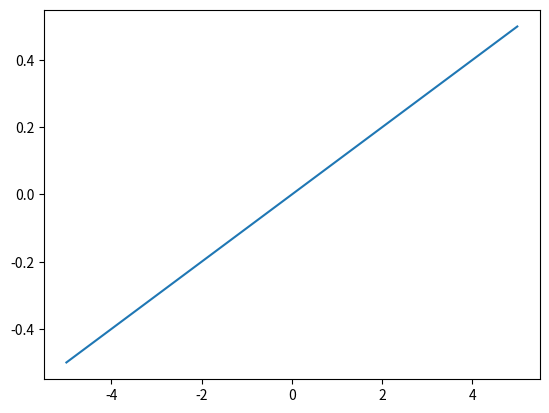

Write the Python code that produced this figure. (Note: this script raises an exception after producing the figure.)
## Part 0: Initializing
import numpy as np
import matplotlib.pyplot as plt

## ----------------------------
## Part 1: Plotting Ohms Law
## ----------------------------
'''
To understand how electricity works, think of a bowling ball rolling through a 
bowling alley. Attributes in this thought experiment include:
==> Speed of bowling ball (analgous to electric current)
==> Force used to roll bowling ball (analgous to electric voltage)
==> Friction of bowling alley (analgous to electric resistance)

* Assuming that the friction of the bowling alley is constant, the more force used 
to roll the bowling ball the faster it goes. This is also true in electrical 
circuits, given a constant resistance the larger the voltage the larger the current.

* On the other hand, assuming that the force used to roll the bowling ball is
constant, the higher the friction the slower the speed of the bowling ball. Again,
this is also true in electrical circuits, given a constant voltage the higher the
resistance the lower the current.

This relationship between voltage and current was discovered by Georg Ohm and it 
is now known as Ohm's Law. Mathematically, it is defined as: V = IR.

V ==> Voltage measured in Volts (V)
I ==> Current measured in Amperes (A)
R ==> Resistance measured in Ohms (ohms)

Alas, this explanation will probably not be in the final tutorial. (*Shakes fist at 
documentation gods*).
'''

## -------- Part 1a: Trivial
R = 10 # Resistance
V = 5 # Voltage
I = V/R # Current
print(f"I = {I} A")

## -------- Part 1b: Pure Python
R = 10
V = [] # Declaring V to be an empty list

# Assigning V integers from -5 to 5
for i in range(-5, 6):
    V.append(i)


I = [] # Declaring I to be an empty list

# Calculating I for all values of V
for voltage in V:
    I.append(voltage/R)

print(f"Voltages (V): {V}")
print(f"Current (A): {I}")

plt.clf()
plt.plot(V, I)                              
plt.savefig('imgs/plot1_basic.png')         
                                            
## -------- Part 1c: Using NumPy            
                                            
R = 10                                      
V = np.linspace(-5, 5, 11)                  
print(f"Voltage (V): {V}")
print(f"Length of V: {V.shape}")
print(f"Type of V: {type(V)}")

I = V/R

plt.clf()
plt.plot(V, I)
plt.xlabel('Voltage (V)')
plt.ylabel('Current (A)')
plt.title('Ohms Law')
plt.grid()
plt.savefig('imgs/plot2_better.png')

## ----------------------------
## Part 2: Maximum Power Flow
## ----------------------------

## -------- Part 2a: Plotting maximum power flow
V = 8
Rth = 5

Rload = np.linspace(0.1, 50, 20)
Iload = V/(Rth + Rload)
Vload = Iload * Rload # Element wise multiplication
Pload = Iload * Vload

plt.clf()
plt.plot(Rload, Pload)
plt.xlabel('Rload (ohms)')
plt.ylabel('Pload (W)')
plt.title('Optimal Power Transfer')
plt.grid()  
plt.savefig('imgs/plot3_power.png')

## -------- Part 2b: Using indexing to find maximum power flow
Pmax = np.max(Pload)
Pmax_idx = np.argmax(Pload)
Rload[Pmax_idx] # This is weird, we expect 5 ohms

## ----------------------------
## Part 3: Mesh Analysis
## ----------------------------

## -------- Part 3a: 2x2
R1 = 10
R2 = 5
R3 = 5
V1 = 5
V2 = -15

a11 = R1+R2
a12 = -R2
a21 = -R2
a22 = R2+R3

b1 = V1
b2 = -V2

# Note that the matrix is symmetrical
A = np.array([[a11, a12],
              [a21, a22]])

b = np.array([[b1], [b2]])

# Way 1
Ainv = np.linalg.inv(A)
print(Ainv)
x = np.matmul(A, b)
x = Ainv @ b

# Way 2
x = np.linalg.solve(A, b)

## -------- Part 3b: Mesh Analysis 3x3
R1 = 90
R2 = 30
R3 = 30
R4 = 5
V1 = 25
V2 = -65

a11 = R1 + R2 + R3
a12 = -R2
a13 = -R3
a21 = -R2
a22 = R2+R4
a23 = -R4
a31 = -R3
a32 = -R4
a33 = R3+R4

b1 = 0
b2 = V1
b3 = -V2

# Insert buzzlight year, brackets everywhere meme
A = np.array([[a11, a12, a13],
              [a21, a22, a23],
              [a31, a32, a33]])

b = np.array([[b1], [b2], [b3]])

Ainv = np.linalg.inv(A)
x = Ainv@b
x2 = np.linalg.solve(A, b)
print(x2)

## Part 4d: Mesh Analysis + Singular Matrix
R1 = 90
R2 = 30
R3 = 30
R4 = 5
V1 = 25
V2 = -65

a11 = R2
a12 = R3
a13 = -R2 -R3
a21 = -R2
a22 = R2+R4
a23 = -R4
a31 = -R3
a32 = -R4
a33 = R3+R4

b1 = V2-V1
b2 = V1
b3 = -V2

# Insert buzzlight year, brackets everywhere meme
A = np.array([[a11, a12, a13],
              [a21, a22, a23],
              [a31, a32, a33]])

b = np.array([[b1], [b2], [b3]])

det = np.linalg.det(A)

